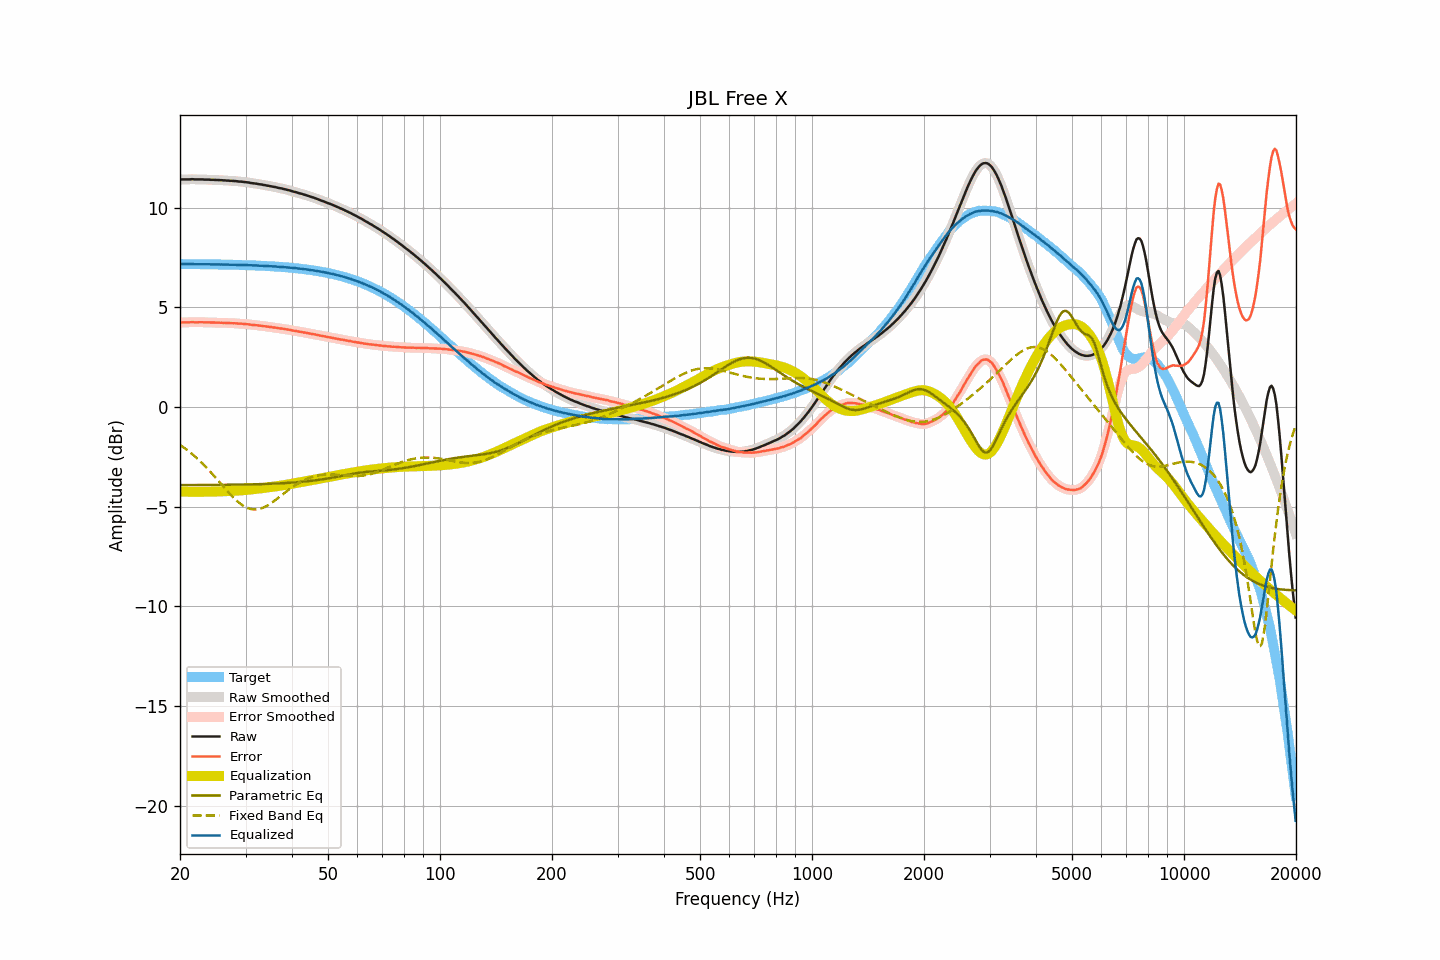

The file beside this chart, header and first rows:
frequency, raw, smoothed, error, error_smoothed, equalization, parametric_eq, fixed_band_eq, equalized_raw, equalized_smoothed, target
20.00, 11.41, 11.41, 4.23, 4.24, -4.24, -3.92, -1.90, 7.17, 7.18, 7.18
20.20, 11.42, 11.42, 4.25, 4.24, -4.24, -3.92, -1.95, 7.18, 7.18, 7.18
20.40, 11.42, 11.42, 4.25, 4.25, -4.24, -3.92, -2.01, 7.18, 7.18, 7.18
20.61, 11.42, 11.42, 4.25, 4.25, -4.25, -3.92, -2.07, 7.17, 7.18, 7.17
20.81, 11.42, 11.42, 4.25, 4.25, -4.25, -3.92, -2.13, 7.17, 7.17, 7.17
21.02, 11.42, 11.42, 4.25, 4.25, -4.25, -3.92, -2.19, 7.17, 7.17, 7.17
21.23, 11.42, 11.43, 4.25, 4.25, -4.25, -3.91, -2.25, 7.17, 7.17, 7.17
21.44, 11.43, 11.43, 4.26, 4.26, -4.25, -3.91, -2.32, 7.18, 7.17, 7.17
21.66, 11.43, 11.43, 4.26, 4.26, -4.25, -3.91, -2.39, 7.18, 7.17, 7.17
21.87, 11.42, 11.43, 4.25, 4.26, -4.25, -3.91, -2.46, 7.17, 7.17, 7.17
22.09, 11.42, 11.42, 4.25, 4.25, -4.25, -3.91, -2.53, 7.17, 7.17, 7.17
22.31, 11.42, 11.42, 4.25, 4.25, -4.25, -3.91, -2.60, 7.17, 7.17, 7.17
22.54, 11.42, 11.42, 4.25, 4.25, -4.25, -3.91, -2.68, 7.17, 7.17, 7.17
22.76, 11.42, 11.42, 4.25, 4.25, -4.25, -3.91, -2.76, 7.17, 7.17, 7.17
22.99, 11.42, 11.42, 4.26, 4.25, -4.25, -3.91, -2.83, 7.17, 7.17, 7.17
23.22, 11.41, 11.41, 4.25, 4.25, -4.25, -3.91, -2.92, 7.16, 7.16, 7.16
23.45, 11.41, 11.41, 4.25, 4.25, -4.25, -3.91, -3.00, 7.16, 7.16, 7.16
23.69, 11.41, 11.41, 4.25, 4.25, -4.25, -3.91, -3.08, 7.16, 7.16, 7.16
23.92, 11.41, 11.41, 4.25, 4.25, -4.25, -3.91, -3.17, 7.16, 7.16, 7.16
24.16, 11.40, 11.41, 4.24, 4.25, -4.24, -3.91, -3.26, 7.16, 7.16, 7.16
24.40, 11.40, 11.40, 4.24, 4.24, -4.24, -3.91, -3.35, 7.16, 7.16, 7.16
24.65, 11.40, 11.40, 4.24, 4.24, -4.24, -3.91, -3.44, 7.16, 7.16, 7.16
24.89, 11.39, 11.40, 4.23, 4.24, -4.24, -3.91, -3.53, 7.15, 7.16, 7.16
25.14, 11.39, 11.39, 4.24, 4.24, -4.24, -3.91, -3.62, 7.15, 7.15, 7.16
25.39, 11.39, 11.39, 4.24, 4.23, -4.23, -3.90, -3.71, 7.16, 7.15, 7.15
25.65, 11.38, 11.38, 4.23, 4.23, -4.23, -3.90, -3.81, 7.15, 7.15, 7.15
25.91, 11.38, 11.38, 4.23, 4.23, -4.23, -3.90, -3.90, 7.15, 7.15, 7.15
26.16, 11.37, 11.37, 4.22, 4.22, -4.23, -3.90, -3.99, 7.15, 7.15, 7.15
26.43, 11.37, 11.37, 4.22, 4.22, -4.22, -3.90, -4.08, 7.15, 7.15, 7.15
26.69, 11.36, 11.36, 4.22, 4.22, -4.22, -3.90, -4.18, 7.14, 7.14, 7.15
26.96, 11.36, 11.36, 4.22, 4.22, -4.22, -3.90, -4.27, 7.15, 7.14, 7.14
27.23, 11.35, 11.35, 4.21, 4.21, -4.21, -3.90, -4.35, 7.14, 7.14, 7.14
27.50, 11.35, 11.35, 4.21, 4.21, -4.21, -3.90, -4.44, 7.14, 7.14, 7.14
27.77, 11.34, 11.34, 4.20, 4.21, -4.20, -3.90, -4.52, 7.14, 7.14, 7.14
28.05, 11.34, 11.34, 4.20, 4.20, -4.20, -3.89, -4.60, 7.14, 7.14, 7.14
28.33, 11.33, 11.33, 4.20, 4.20, -4.20, -3.89, -4.68, 7.14, 7.13, 7.13
28.62, 11.32, 11.32, 4.19, 4.19, -4.19, -3.89, -4.75, 7.13, 7.13, 7.13
28.90, 11.31, 11.31, 4.18, 4.18, -4.19, -3.89, -4.82, 7.12, 7.13, 7.13
29.19, 11.31, 11.31, 4.18, 4.18, -4.18, -3.89, -4.88, 7.13, 7.13, 7.13
29.48, 11.30, 11.30, 4.18, 4.18, -4.17, -3.89, -4.93, 7.13, 7.13, 7.13
29.78, 11.29, 11.29, 4.17, 4.17, -4.17, -3.89, -4.98, 7.12, 7.12, 7.12
30.08, 11.28, 11.28, 4.16, 4.16, -4.16, -3.88, -5.03, 7.12, 7.12, 7.12
30.38, 11.27, 11.27, 4.15, 4.15, -4.15, -3.88, -5.06, 7.12, 7.12, 7.12
30.68, 11.26, 11.26, 4.15, 4.14, -4.14, -3.88, -5.09, 7.12, 7.11, 7.11
30.99, 11.24, 11.24, 4.13, 4.13, -4.14, -3.88, -5.12, 7.11, 7.11, 7.11
31.30, 11.23, 11.23, 4.12, 4.12, -4.13, -3.88, -5.13, 7.11, 7.11, 7.11
31.61, 11.22, 11.22, 4.12, 4.12, -4.12, -3.88, -5.14, 7.10, 7.10, 7.11
31.93, 11.21, 11.21, 4.11, 4.11, -4.11, -3.87, -5.14, 7.10, 7.10, 7.10
32.24, 11.20, 11.20, 4.10, 4.10, -4.10, -3.87, -5.13, 7.10, 7.10, 7.10
32.57, 11.18, 11.19, 4.09, 4.09, -4.09, -3.87, -5.12, 7.09, 7.10, 7.10
32.89, 11.17, 11.17, 4.08, 4.08, -4.08, -3.87, -5.10, 7.09, 7.09, 7.09
33.22, 11.16, 11.16, 4.07, 4.07, -4.07, -3.86, -5.07, 7.09, 7.09, 7.09
33.55, 11.14, 11.14, 4.06, 4.06, -4.06, -3.86, -5.04, 7.08, 7.08, 7.08
33.89, 11.13, 11.13, 4.05, 4.05, -4.05, -3.86, -5.00, 7.08, 7.08, 7.08
34.23, 11.11, 11.11, 4.04, 4.04, -4.04, -3.86, -4.96, 7.07, 7.07, 7.08
34.57, 11.10, 11.10, 4.03, 4.03, -4.03, -3.85, -4.91, 7.07, 7.07, 7.07
34.92, 11.08, 11.08, 4.02, 4.02, -4.02, -3.85, -4.86, 7.06, 7.07, 7.07
35.27, 11.07, 11.07, 4.01, 4.01, -4.01, -3.85, -4.81, 7.06, 7.06, 7.06
35.62, 11.05, 11.05, 3.99, 4.00, -4.00, -3.84, -4.75, 7.06, 7.06, 7.06
35.97, 11.04, 11.04, 3.99, 3.99, -3.99, -3.84, -4.69, 7.06, 7.05, 7.05
... 635 more rows
